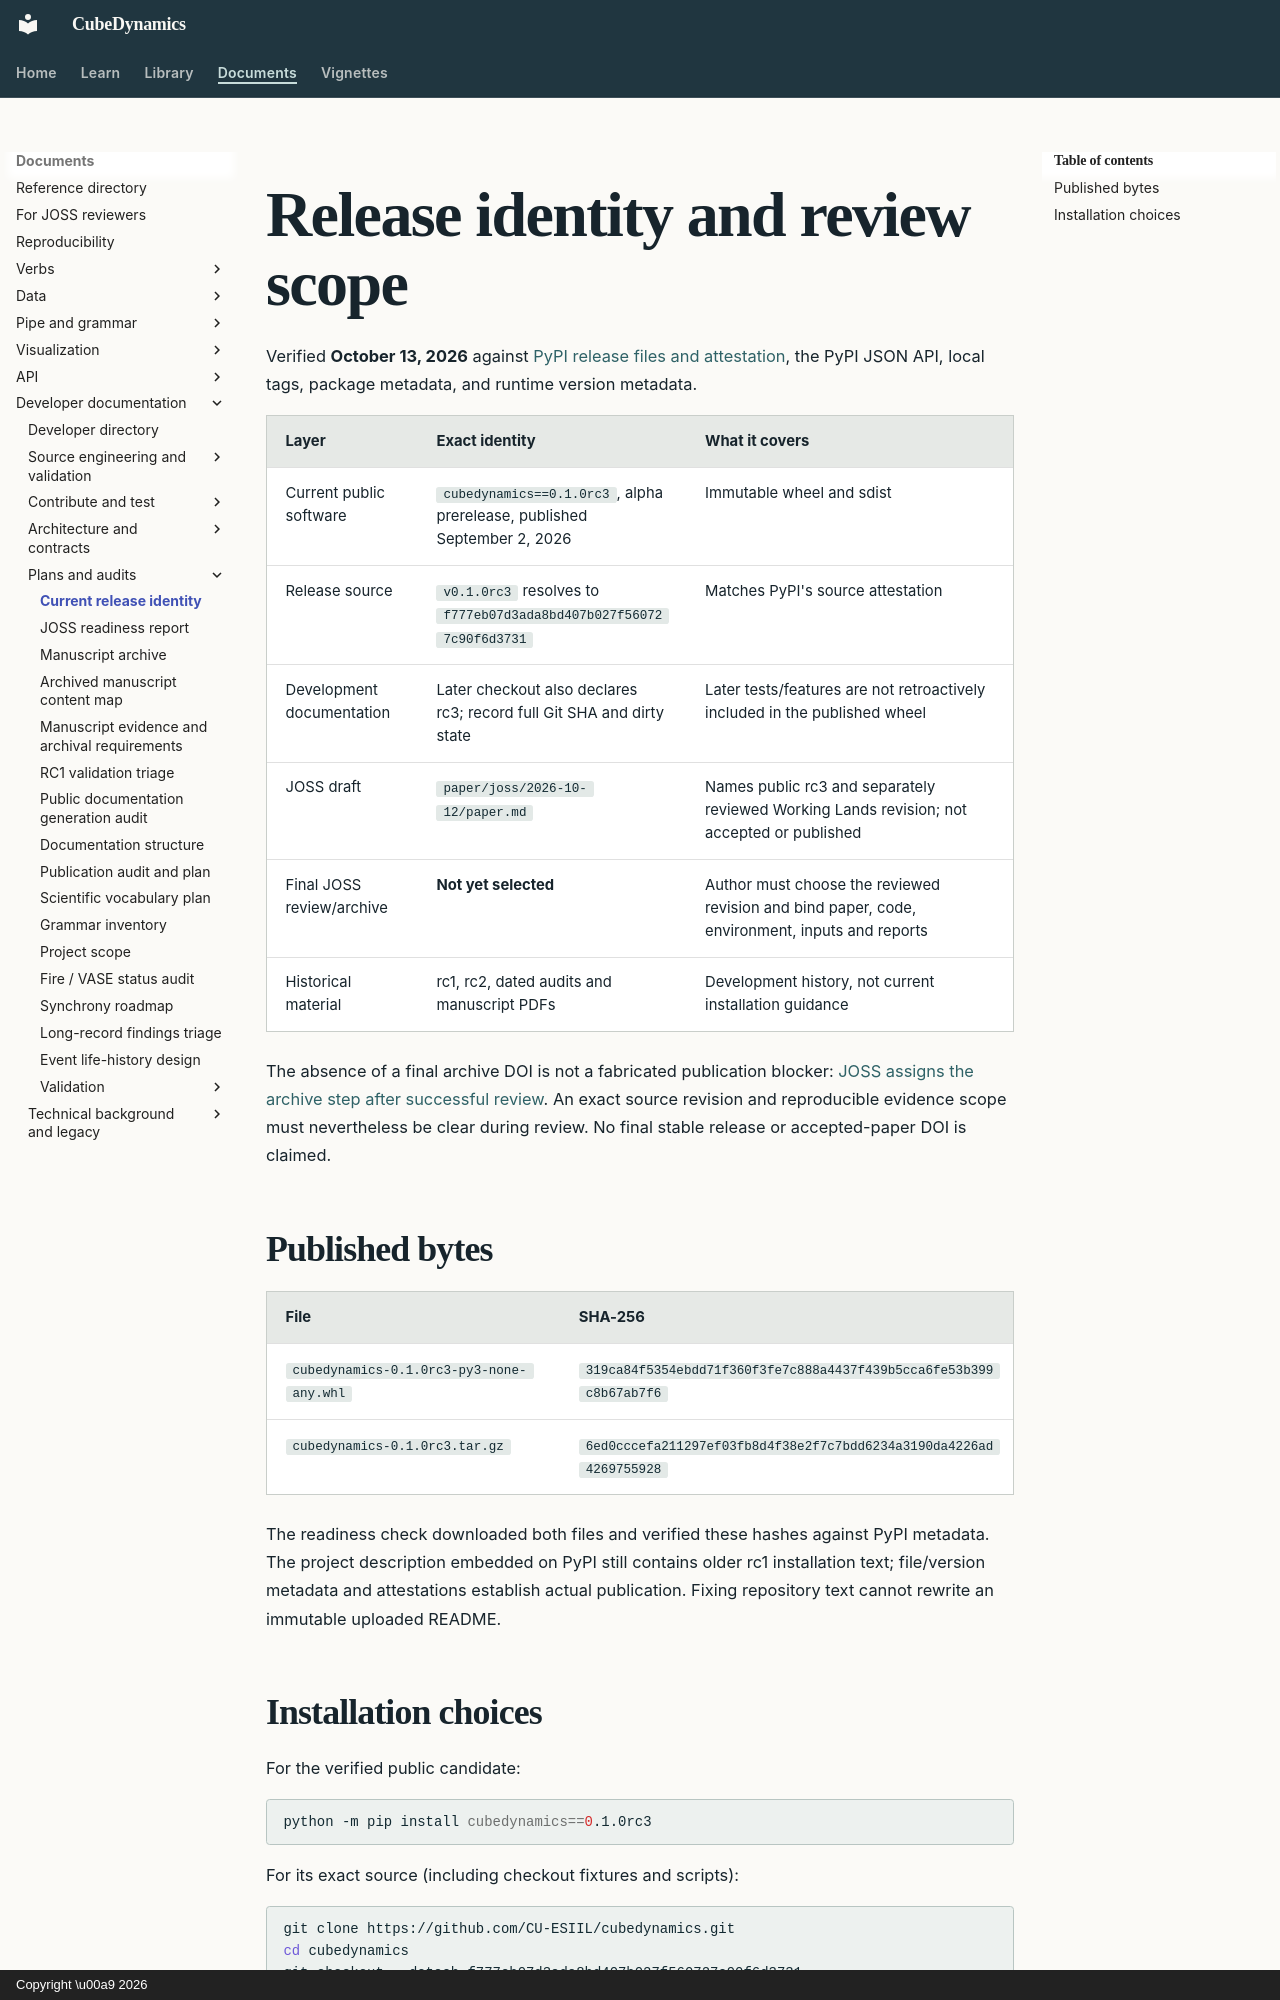

repository: CU-ESIIL/cubedynamics · page: project/release_status/index.html · generator: mkdocs · copyright: Copyright \u00a9 2026

# Release identity and review scope

Verified **October 13, 2026** against [PyPI release files and attestation](https://pypi.org/project/cubedynamics/0.1.0rc3/),
the PyPI JSON API, local tags, package metadata, and runtime version metadata.

| Layer | Exact identity | What it covers |
| --- | --- | --- |
| Current public software | `cubedynamics==0.1.0rc3`, alpha prerelease, published September 2, 2026 | Immutable wheel and sdist |
| Release source | `v0.1.0rc3` resolves to `f777eb07d3ada8bd407b027f560727c90f6d3731` | Matches PyPI's source attestation |
| Development documentation | Later checkout also declares rc3; record full Git SHA and dirty state | Later tests/features are not retroactively included in the published wheel |
| JOSS draft | `paper/joss/2026-10-12/paper.md` | Names public rc3 and separately reviewed Working Lands revision; not accepted or published |
| Final JOSS review/archive | **Not yet selected** | Author must choose the reviewed revision and bind paper, code, environment, inputs and reports |
| Historical material | rc1, rc2, dated audits and manuscript PDFs | Development history, not current installation guidance |

The absence of a final archive DOI is not a fabricated publication blocker:
[JOSS assigns the archive step after successful review](https://joss.readthedocs.io/en/latest/submitting.html#review-process).
An exact source revision and reproducible evidence scope must nevertheless be
clear during review. No final stable release or accepted-paper DOI is claimed.

## Published bytes

| File | SHA-256 |
| --- | --- |
| `cubedynamics-0.1.0rc3-py3-none-any.whl` | `319ca84f5354ebdd71f360f3fe7c888a4437f439b5cca6fe53b399c8b67ab7f6` |
| `cubedynamics-0.1.0rc3.tar.gz` | `6ed0cccefa211297ef03fb8d4f38e2f7c7bdd6234a3190da4226ad4269755928` |

The readiness check downloaded both files and verified these hashes against
PyPI metadata. The project description embedded on PyPI still contains older
rc1 installation text; file/version metadata and attestations establish actual
publication. Fixing repository text cannot rewrite an immutable uploaded README.
